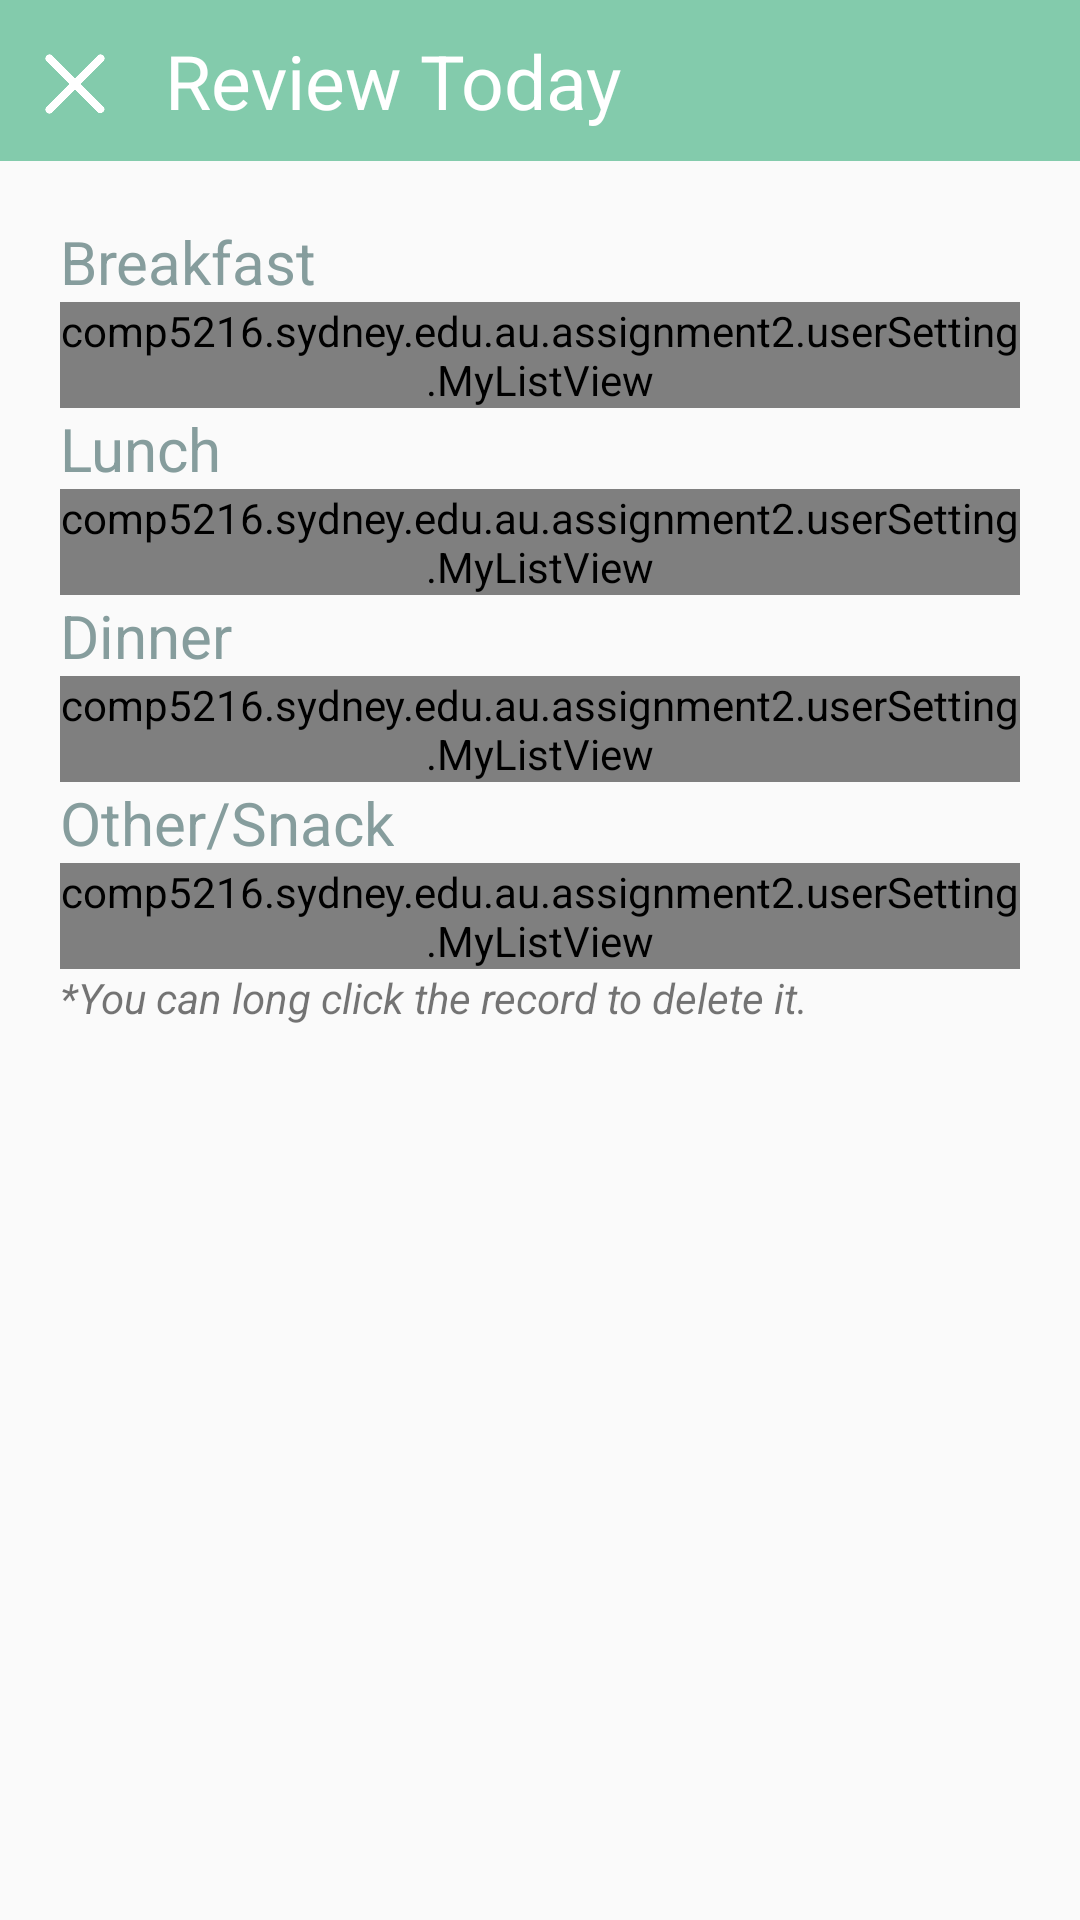

The Android layout XML behind this screen, and the referenced resources:
<!-- AndroidManifest.xml: application theme AppTheme -->
<!-- res/layout/activity_display_meal.xml -->
<?xml version="1.0" encoding="utf-8"?>
<ScrollView xmlns:android="http://schemas.android.com/apk/res/android"
    android:orientation="vertical" android:layout_width="match_parent"
    android:layout_height="match_parent">

    <LinearLayout
        android:layout_width="match_parent"
        android:layout_height="wrap_content"
        android:orientation="vertical">
        <LinearLayout
            android:id="@+id/ll_report_top"
            android:layout_width="match_parent"
            android:layout_height="wrap_content"
            android:background="@color/colorMint">

            <LinearLayout
                android:id="@+id/MyFoodList_quit"
                android:layout_width="wrap_content"
                android:layout_height="match_parent">
                <ImageView
                    android:layout_width="20dp"
                    android:layout_height="20dp"
                    android:layout_marginTop="18dp"
                    android:layout_marginStart="15dp"
                    android:background="@drawable/icon_cancel"/>
            </LinearLayout>

            <TextView
                android:layout_width="wrap_content"
                android:layout_height="wrap_content"
                android:paddingStart="20dp"
                android:paddingTop="10dp"
                android:paddingBottom="10dp"
                android:text="@string/review_today"
                android:textColor="#fff"
                android:textSize="25sp" />
        </LinearLayout>

        <LinearLayout
            android:layout_width="match_parent"
            android:layout_height="match_parent"
            android:orientation="vertical"
            android:padding="20dp">

            <TextView
                android:layout_width="wrap_content"
                android:layout_height="wrap_content"
                android:text="@string/breakfast"
                android:textColor="#869d9d"
                android:textSize="20sp" />

            <comp5216.sydney.edu.au.assignment2.userSetting.MyListView
                android:id="@+id/listView_breakfast"
                android:layout_width="fill_parent"
                android:layout_height="wrap_content"/>

            <TextView
                android:layout_width="wrap_content"
                android:layout_height="wrap_content"
                android:text="@string/lunch"
                android:textColor="#869d9d"
                android:textSize="20sp" />


            <comp5216.sydney.edu.au.assignment2.userSetting.MyListView
                android:id="@+id/listView_lunch"
                android:layout_width="fill_parent"
                android:layout_height="wrap_content"/>

            <TextView
                android:layout_width="wrap_content"
                android:layout_height="wrap_content"
                android:text="@string/dinner"
                android:textColor="#869d9d"
                android:textSize="20sp" />

            <comp5216.sydney.edu.au.assignment2.userSetting.MyListView
                android:id="@+id/listView_dinner"
                android:layout_width="fill_parent"
                android:layout_height="wrap_content"/>

            <TextView
                android:layout_width="wrap_content"
                android:layout_height="wrap_content"
                android:text="@string/other_snack"
                android:textColor="#869d9d"
                android:textSize="20sp" />

            <comp5216.sydney.edu.au.assignment2.userSetting.MyListView
                android:id="@+id/listView_other"
                android:layout_width="fill_parent"
                android:layout_height="wrap_content"/>


            <TextView
                android:layout_width="wrap_content"
                android:layout_height="wrap_content"
                android:textStyle="italic"
                android:text="@string/you_can_long_click_the_record_to_delete_it" />
        </LinearLayout>
    </LinearLayout>

</ScrollView>
<!-- resources referenced by this layout -->
<resources>
  <color name="colorMint">#83cbac</color>
  <!-- drawable icon_cancel: png bitmap (drawable, 4222 bytes) -->
  <string name="breakfast">Breakfast</string>
  <string name="dinner">Dinner</string>
  <string name="lunch">Lunch</string>
  <string name="other_snack">Other/Snack</string>
  <string name="review_today">Review Today</string>
  <string name="you_can_long_click_the_record_to_delete_it">*You can long click the record to delete it.</string>
  <style name="AppTheme" parent="Theme.AppCompat.Light.NoActionBar">
          
          <item name="colorPrimary">@color/colorPrimary</item>
          <item name="colorPrimaryDark">@color/colorMint</item>
          <item name="colorAccent">@color/colorAccent</item>
      </style>
  <color name="colorPrimary">#6200EE</color>
  <color name="colorAccent">#03DAC5</color>
</resources>
